Photos from the image-classification dataset "Augmentation" in the GitHub repository Priyanah/Cervical-Cancer-Using-Machine-Learning. Its 7 classes are: carcinoma in situ, light dysplastic, moderate dysplastic, normal columnar, normal intermediate, normal superficial, severe dysplastic.

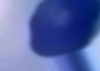
Label: severe dysplastic

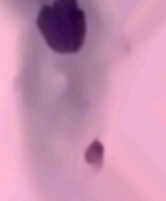
Label: light dysplastic

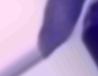
Label: carcinoma in situ

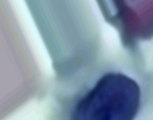
Label: moderate dysplastic

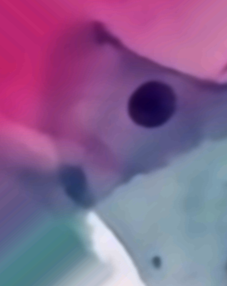
Label: normal intermediate

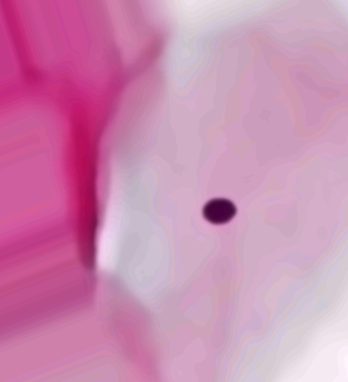
Label: normal superficial
